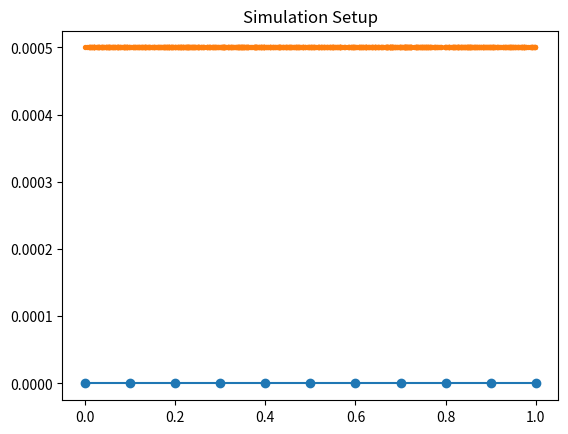

This chart was generated by the following Python code:
import numpy as np
import matplotlib.pyplot as plt


N = 1000
X = np.linspace(0,1,num=N)
Y = np.zeros((N))
points = np.linspace(0,1,num=11)
pointsy = np.zeros_like(points)
partx = np.random.rand(N)
party = (np.zeros_like(partx))+0.0005


plt.plot(X,Y)
plt.scatter(points,pointsy)
plt.scatter(partx,party,s=8)
plt.title("Simulation Setup")
plt.show()